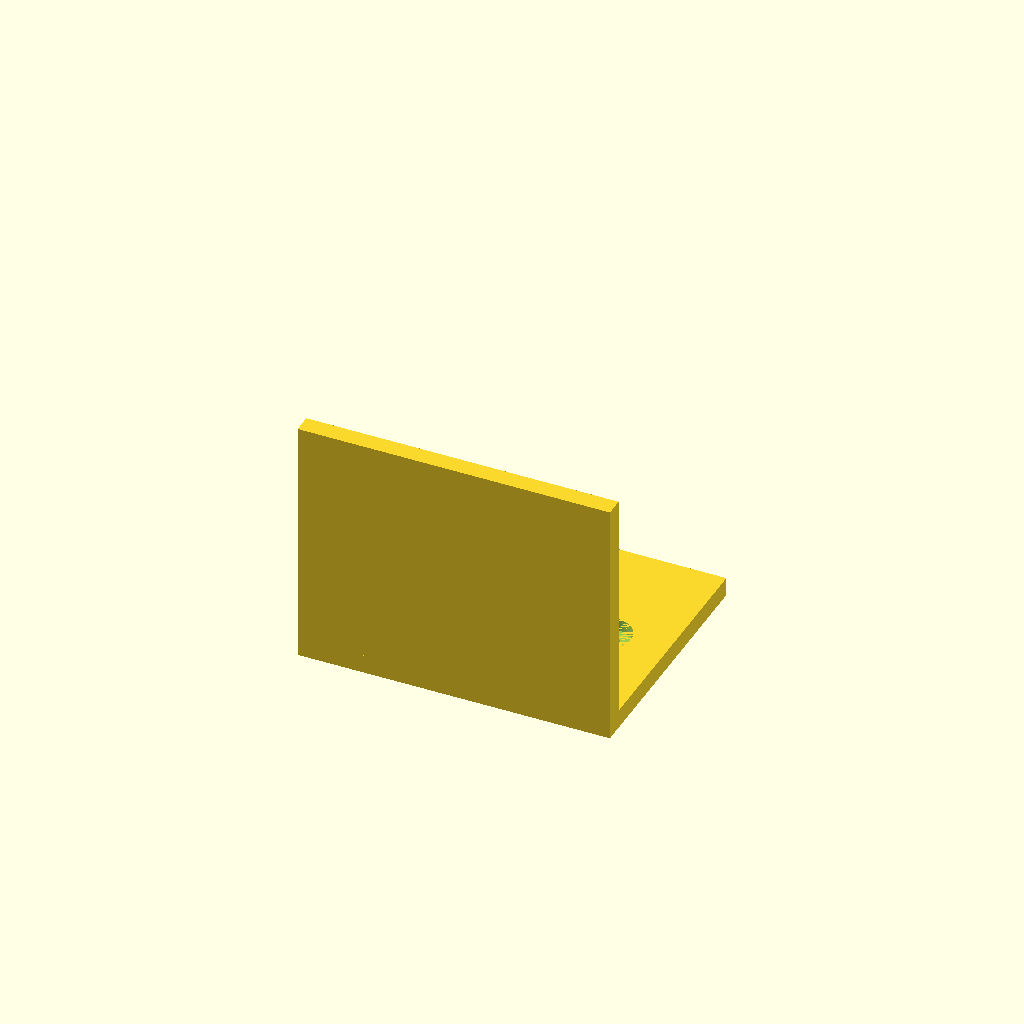
Cell 1 — every parameter at its default value.
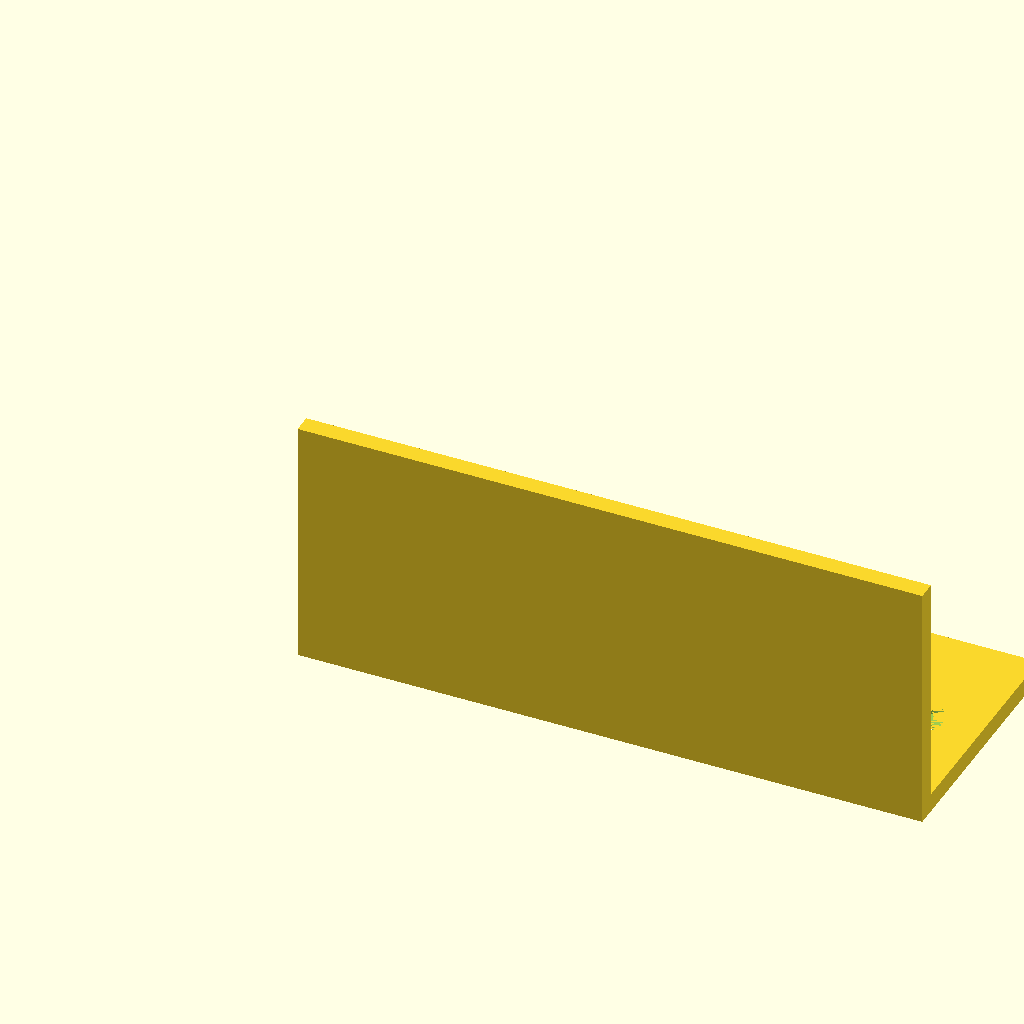
Cell 2 — width set to 100, the other parameters unchanged.
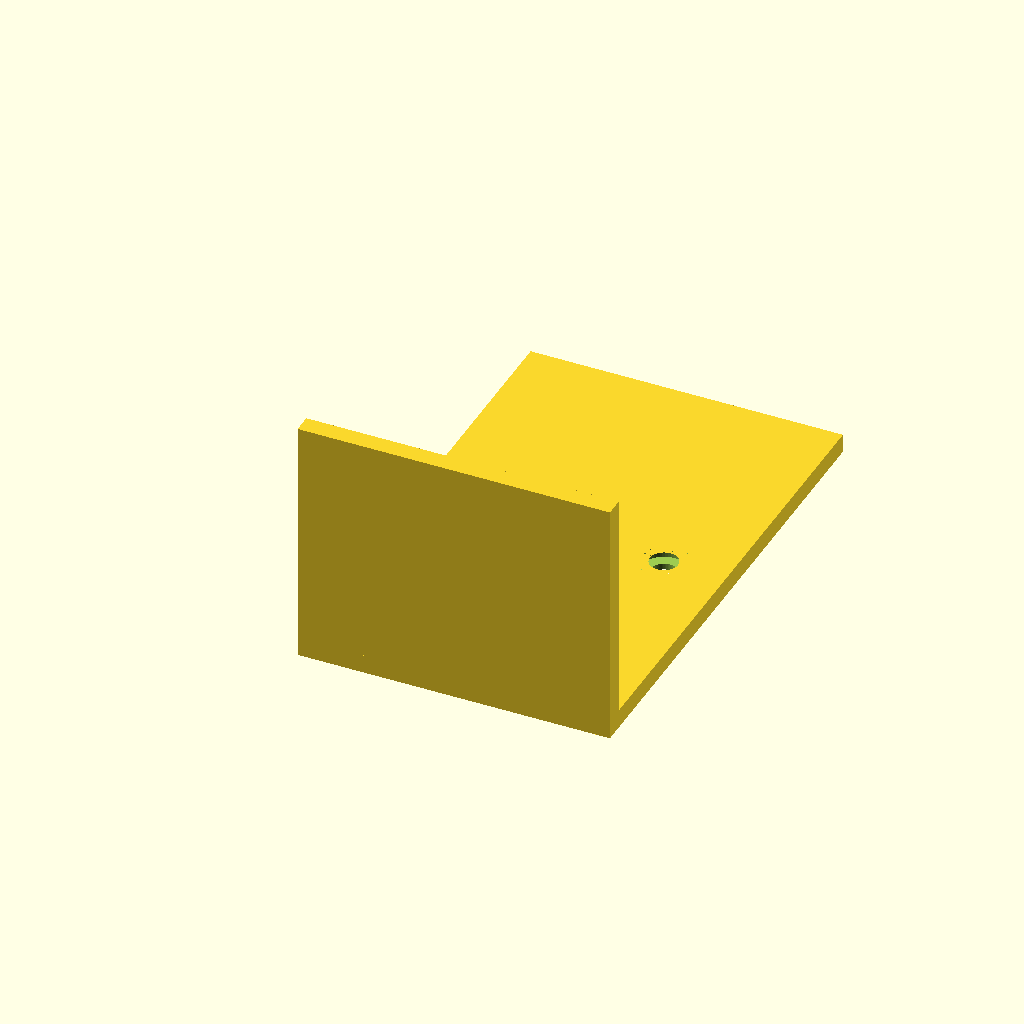
Cell 3: depth = 80 (everything else at default).
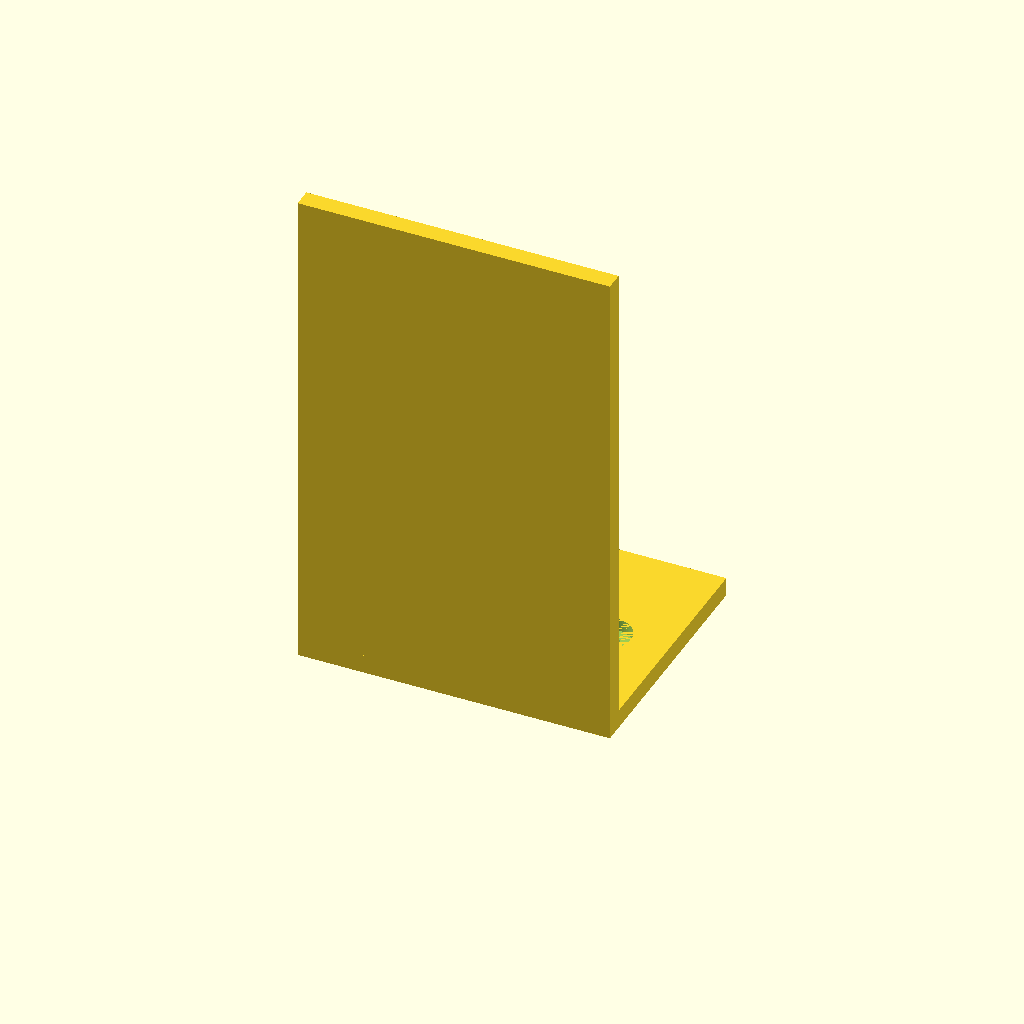
Cell 4: the same model with height = 80.
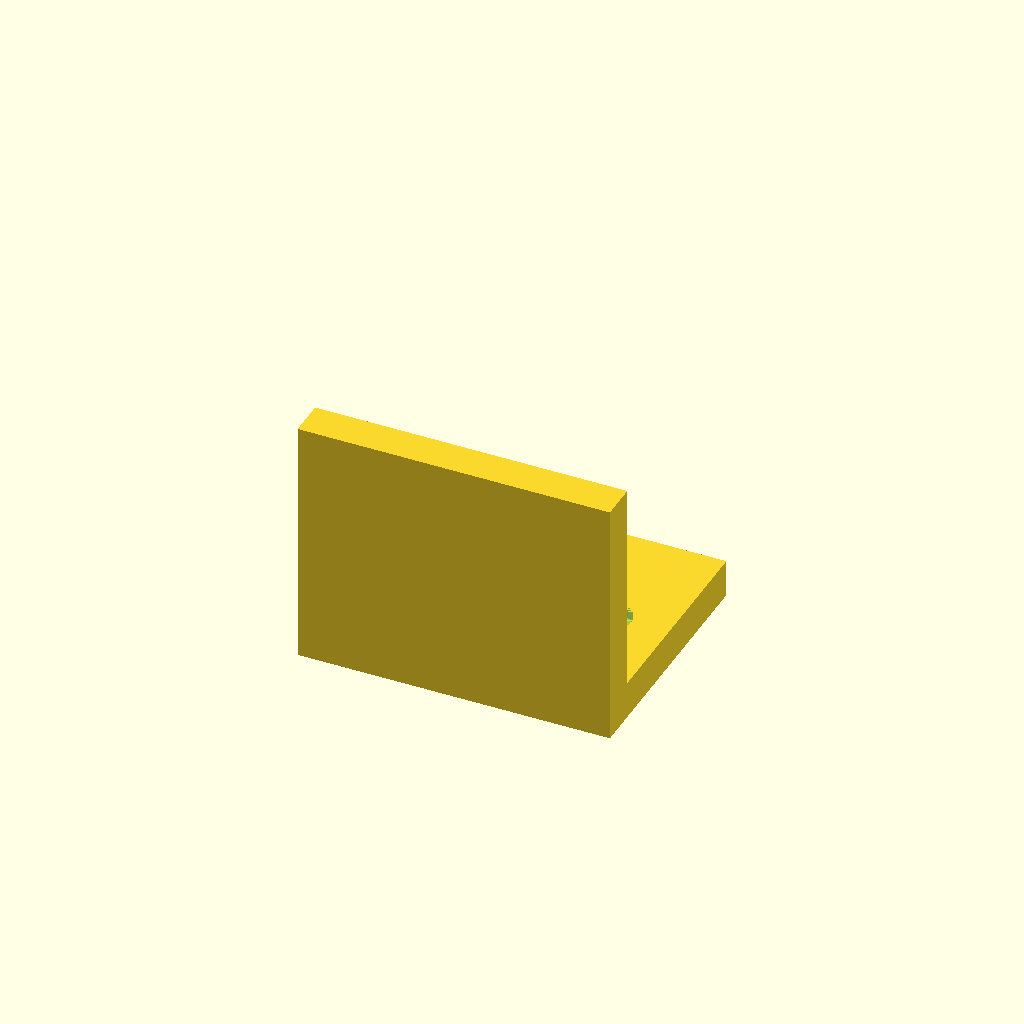
Cell 5: the same model with thickness = 6.
One fixed orthographic camera (rotation 55°, 0°, 25°; colour scheme Cornfield) for every cell.
Source of the model, results/tier-2-l-bracket/bare_gpt-5-mini-cf04621a5b90-2026-04-28T13-08-58-268Z/final.scad:
// OpenSCAD: L-bracket with countersunk holes for M4 screws
// Inner corner at origin. Horizontal flange extends +Y, vertical flange extends +Z.

$fn = 64;

width = 50;     // X dimension
depth = 40;     // Y dimension for horizontal flange
height = 40;    // Z dimension for vertical flange
thickness = 3;  // plate thickness for both flanges

// Hole parameters
clearance_d = 4.5;    // through hole diameter for M4
countersink_d = 8;    // counterbore diameter
countersink_depth = 2;

module l_bracket() {
    // Horizontal flange: spans X:0..width, Y:0..depth, Z:0..thickness
    // Vertical flange: spans X:0..width, Y:0..thickness, Z:0..height
    union() {
        cube([width, depth, thickness], center=false);
        cube([width, thickness, height], center=false);
    }
}

module countersunk_through_z(x, y) {
    // Countersink on outer (+Z) side of horizontal flange.
    // Countersink: cylinder top at Z=thickness, depth into plate = countersink_depth
    translate([x, y, thickness - countersink_depth])
        cylinder(h=countersink_depth, d=countersink_d);
    // Through hole: extend well beyond plate to ensure cut-through
    translate([x, y, -10])
        cylinder(h=30 + thickness, d=clearance_d);
}

module countersunk_through_y(x, z) {
    // Countersink on outer (+Y) side of vertical flange.
    // We'll orient a cylinder along Y by rotating around X by 90 degrees.
    // Countersink: from Y = thickness - countersink_depth to Y = thickness
    rotate([90,0,0])
        translate([x, thickness - countersink_depth, z])
            cylinder(h=countersink_depth, d=countersink_d);
    // Through hole along Y: extend well beyond to cut through
    rotate([90,0,0])
        translate([x, -10, z])
            cylinder(h=30 + thickness, d=clearance_d);
}

// Hole positions: along each face centerline
x_positions = [10, width - 10];
y_center = depth / 2;
z_center = height / 2;

difference() {
    l_bracket();

    // Horizontal flange holes (axis Z), countersink on +Z side
    for (x_pos = x_positions)
        countersunk_through_z(x_pos, y_center);

    // Vertical flange holes (axis Y), countersink on +Y side
    for (x_pos = x_positions)
        countersunk_through_y(x_pos, z_center);
}
Parameter table extracted from the source (name, type, default, range or options):
width: number, default 50
depth: number, default 40
height: number, default 40
thickness: number, default 3
clearance_d: number, default 4.5
countersink_d: number, default 8
countersink_depth: number, default 2
